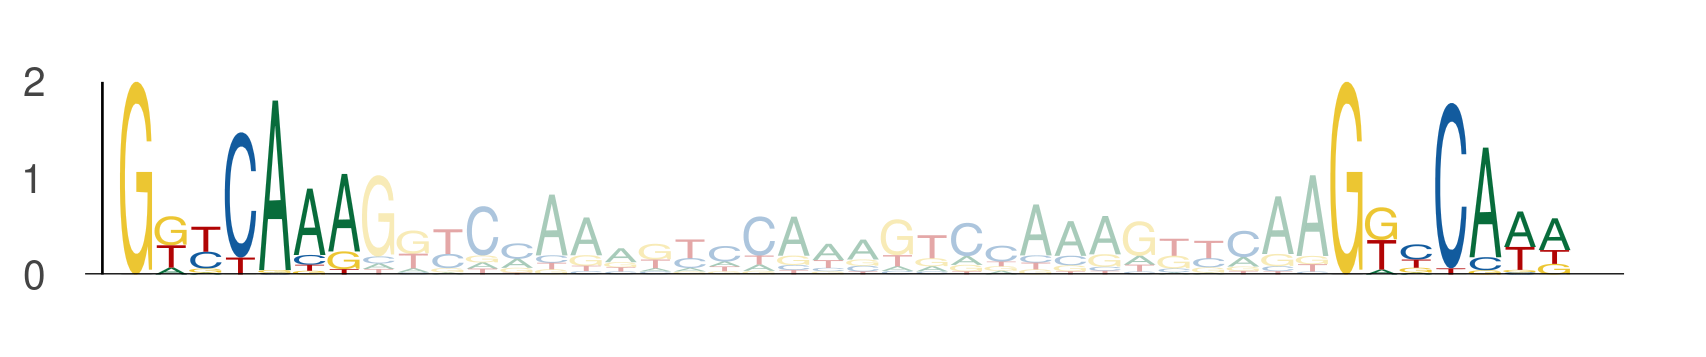

Values plotted in this chart, from the file beside it:
seq_index, start_position, end_position, is_reversed_complement
1089, 69, 76, 0
1089, 104, 111, 0
1049, 69, 76, 0
1049, 104, 111, 0
1170, 69, 76, 0
1170, 104, 111, 0
4526, 84, 91, 0
4526, 119, 126, 0
3942, 69, 76, 0
3942, 104, 111, 0
4816, 12, 19, 0
4816, 47, 54, 0
4271, 69, 76, 0
4271, 104, 111, 0
5584, 69, 76, 0
5584, 104, 111, 0
4671, 69, 76, 0
4671, 104, 111, 0
2712, 69, 76, 0
2712, 104, 111, 0
1146, 84, 91, 0
1146, 119, 126, 0
5158, 20, 27, 0
5158, 55, 62, 0
1835, 69, 76, 0
1835, 104, 111, 0
5840, 12, 19, 0
5840, 47, 54, 0
3079, 69, 76, 0
3079, 104, 111, 0
486, 99, 106, 0
486, 134, 141, 0
4116, 84, 91, 0
4116, 119, 126, 0
3339, 77, 84, 0
3339, 112, 119, 0
3379, 69, 76, 0
3379, 104, 111, 0
5028, 69, 76, 0
5028, 104, 111, 0
6125, 69, 76, 0
6125, 104, 111, 0
326, 49, 56, 0
326, 84, 91, 0
4512, 69, 76, 0
4512, 104, 111, 0
3758, 69, 76, 0
3758, 104, 111, 0
2311, 69, 76, 0
2311, 104, 111, 0
2122, 19, 26, 0
2122, 54, 61, 0
4070, 77, 84, 0
4070, 112, 119, 0
2512, 69, 76, 0
2512, 104, 111, 0
3881, 49, 56, 0
3881, 84, 91, 0
5575, 69, 76, 0
5575, 104, 111, 0
... 732 more rows
